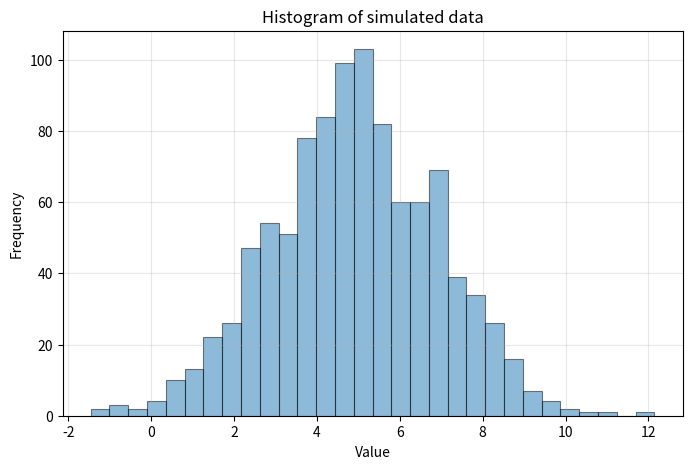
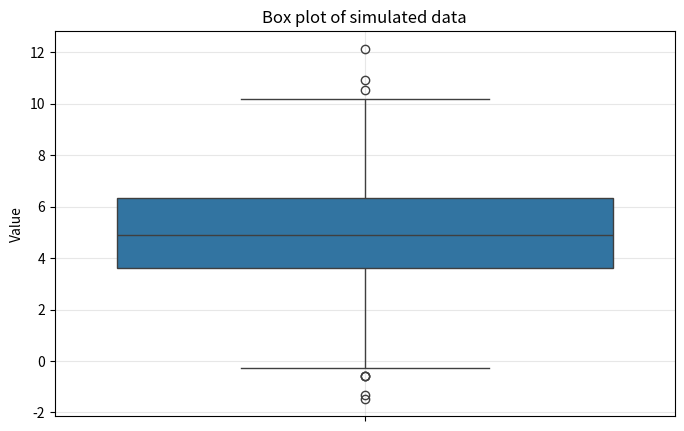
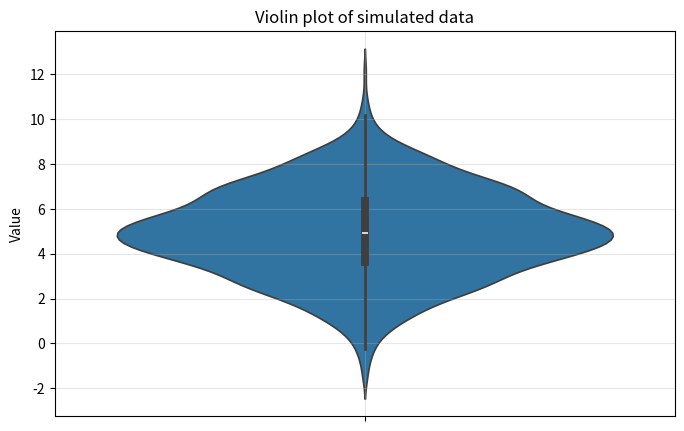

Write Python code to recreate these figures, in order.
# Introduction to Computational Statistics
# [redacted]
# Chapter 1: Descriptive statistics



# Exercise 1:

# 1. Simulate 10 observations from a gaussian distributed variable.

# 2. Implement a manual computation of mean, median, variance and std.

# 3. Check calculation with numpy / scipy implementation.

# 4. Repeat with simulated data following an exponential and a uniform distribution.



# Import libraries ............................................................

import numpy as np
import seaborn as sns
import matplotlib.pyplot as plt



# Simulate data ...............................................................

# Random seed
np.random.seed(123)

# Simulate data
data = np.random.normal(loc = 5, scale = 2, size = 1000)
# data = np.random.uniform(low = 0, high = 10, size = 1000)
# data = np.random.exponential(scale = 2, size = 1000)
print(f"\nRandom data:\n{data}")
print(f"Data format: {type(data)}")
print(f"Data shape: {data.shape}")

# Plot histogram
plt.figure(figsize = (8, 5))
plt.hist(data, bins = 30, alpha = 0.5, edgecolor = "black", linewidth = 0.8)
plt.title("Histogram of simulated data")
plt.xlabel("Value")
plt.ylabel("Frequency")
plt.grid(True, alpha = 0.3)
# plt.savefig("data_histogram.png", dpi = 300, bbox_inches = "tight")
# plt.show()

# Plot data as box plot
plt.figure(figsize = (8, 5))
sns.boxplot(data)
plt.title("Box plot of simulated data")
plt.ylabel("Value")
plt.grid(True, alpha = 0.3)
# plt.savefig("data_box.png", dpi = 300, bbox_inches = "tight")
# plt.show()

# Plot data as violin plot
plt.figure(figsize = (8, 5))
sns.violinplot(data)
plt.title("Violin plot of simulated data")
plt.ylabel("Value")
plt.grid(True, alpha = 0.3)
# plt.savefig("data_violin.png", dpi = 300, bbox_inches = "tight")
# plt.show()



# Compute mean value ..........................................................

# Manual calculation
def compute_mean(data):
    
    return sum(data) / len(data)

# Check implementation
mean_manual = compute_mean(data)
mean_np = np.mean(data)
print("\nMean (manual):", mean_manual)
print("Mean (numpy):", mean_np)



# Compute variance ............................................................

# Manual calculation
def compute_var(data):

    mean_val = compute_mean(data)
    squared_diffs = [(x - mean_val) ** 2 for x in data]

    return sum(squared_diffs) / len(data) # population variance
    # return sum(squared_diffs) / (len(data) - 1)  # sample variance

# Check implementation
var_manual = compute_var(data)
var_np = np.var(data, ddof = 0) # population variance
# var_np = np.var(data, ddof = 1) # sample variance
print("\nVariance (manual):", var_manual)
print("Variance (numpy):", var_np)



# Compute median ..............................................................

# Manual calculation
def compute_median(data):

    # Sort data and find middle point
    sorted_data = sorted(data)
    n = len(sorted_data)
    middle = n // 2 # integer division, divide and round
    
    # Check if even / odd data
    if n % 2 == 0:
        return (sorted_data[middle - 1] + sorted_data[middle]) / 2
    else:
        return sorted_data[middle]

# Check implementation
median_manual = compute_median(data)
median_np = np.median(data)
print("\nMedian (manual):", median_manual)
print("Median (numpy):", median_np)



# Compute std .................................................................

# Manual calculation
def compute_std(data):

    var = compute_var(data)
    return var ** 0.5

# Check implementation
std_manual = compute_std(data)
std_np = np.std(data, ddof = 0)
print("\nStandard deviation (manual):", std_manual)
print("Standard deviation (numpy):", std_np)
